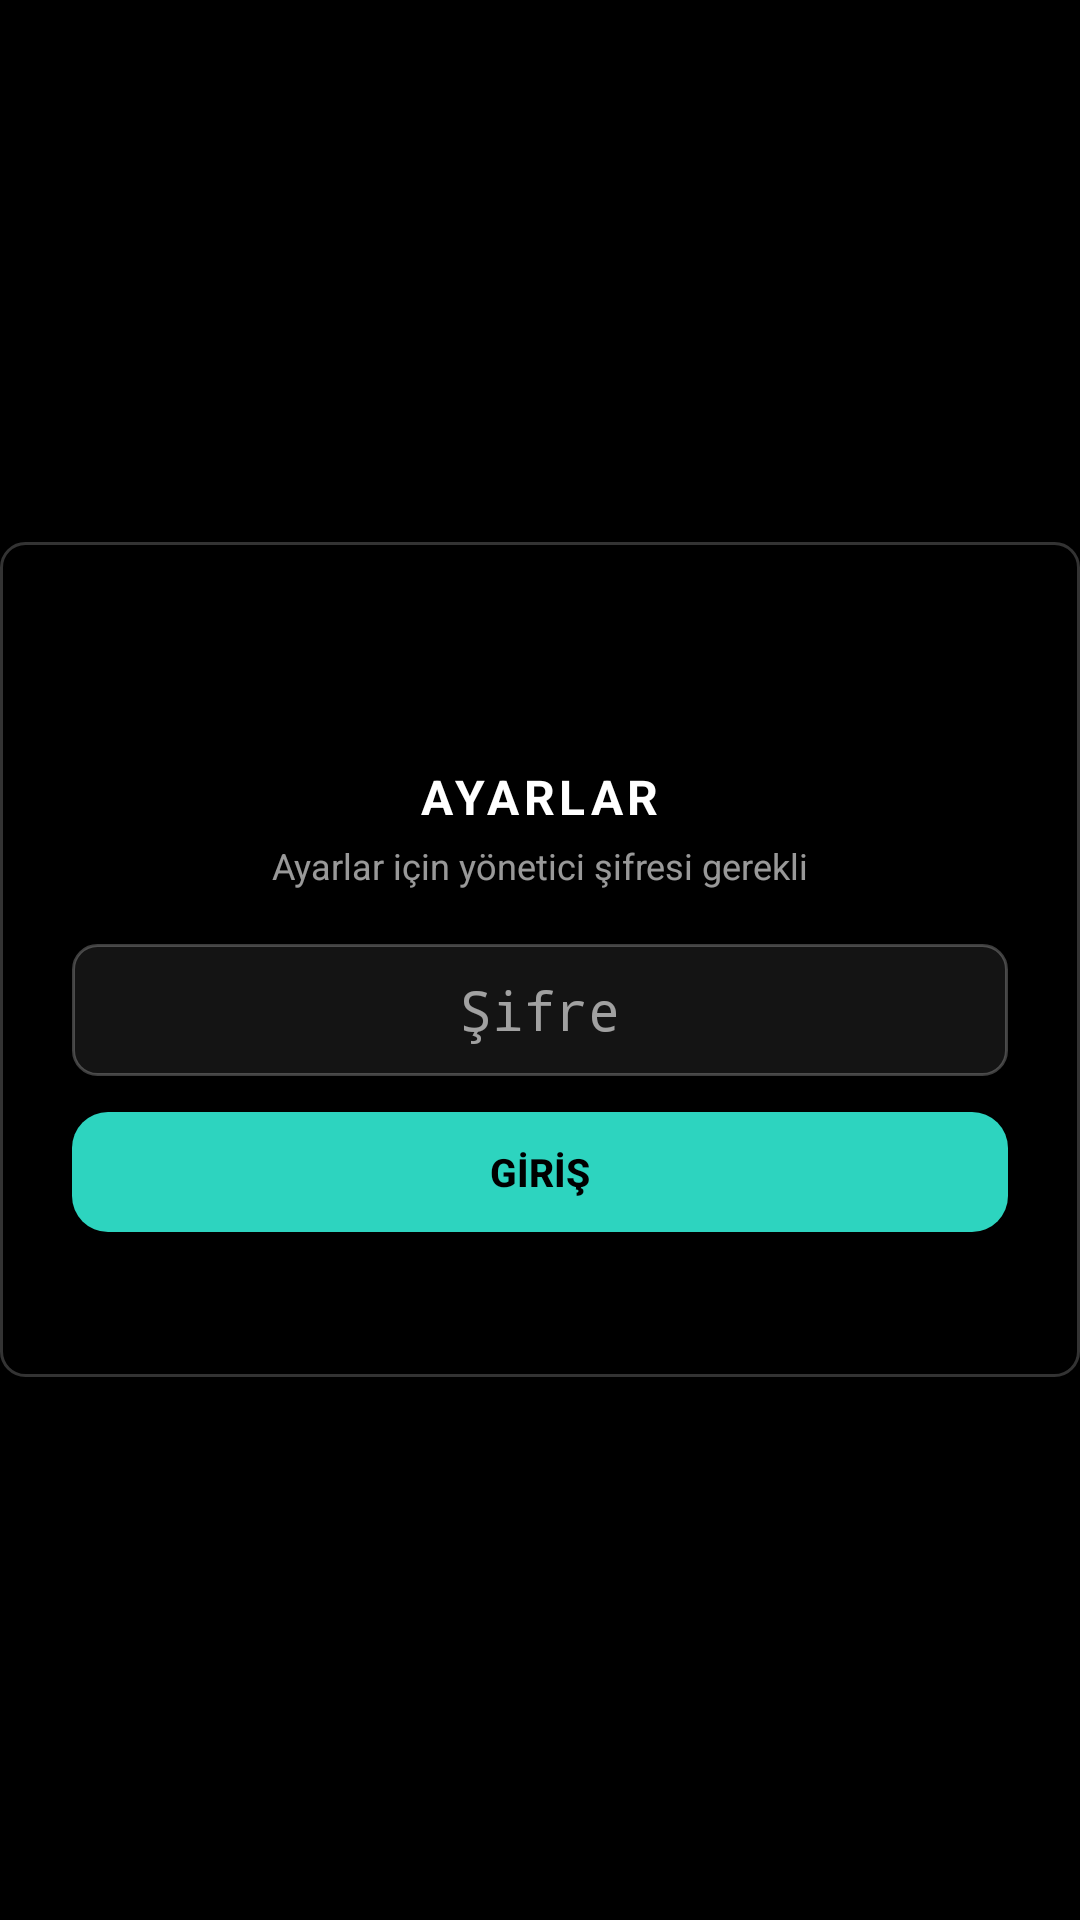

The Android layout XML behind this screen, and the referenced resources:
<!-- AndroidManifest.xml: application theme Theme.K9 -->
<!-- res/layout/page_settings.xml -->
<?xml version="1.0" encoding="utf-8"?>
<FrameLayout xmlns:android="http://schemas.android.com/apk/res/android"
    android:layout_width="match_parent"
    android:layout_height="match_parent">

    
    <FrameLayout
        android:id="@+id/settings_lock"
        android:layout_width="match_parent"
        android:layout_height="match_parent"
        android:background="@color/black"
        android:translationZ="10dp">
        <LinearLayout
            android:layout_width="360dp"
            android:layout_height="wrap_content"
            android:layout_gravity="center"
            android:background="@drawable/card_background_dark"
            android:gravity="center_horizontal"
            android:orientation="vertical"
            android:padding="24dp">
            <ImageView android:layout_width="40dp" android:layout_height="40dp" android:src="@drawable/baseline_settings_24" android:importantForAccessibility="no" />
            <TextView android:layout_width="wrap_content" android:layout_height="wrap_content" android:layout_marginTop="10dp" android:text="AYARLAR" android:textColor="@color/white" android:textSize="16sp" android:textStyle="bold" android:letterSpacing="0.1" />
            <TextView android:layout_width="wrap_content" android:layout_height="wrap_content" android:layout_marginTop="4dp" android:text="@string/settings_locked" android:textColor="@color/text_dim" android:textSize="12sp" />
            <EditText
                android:id="@+id/settings_password"
                style="@style/Input"
                android:layout_width="match_parent"
                android:layout_height="44dp"
                android:layout_marginTop="18dp"
                android:gravity="center"
                android:hint="@string/password"
                android:imeOptions="actionDone"
                android:inputType="textPassword"
                android:textSize="18sp" />
            <Button android:id="@+id/settings_login" style="@style/BtnPrimary" android:layout_width="match_parent" android:layout_marginTop="12dp" android:layout_marginEnd="0dp" android:text="@string/login" />
            <TextView android:id="@+id/settings_login_warning" android:layout_width="wrap_content" android:layout_height="wrap_content" android:layout_marginTop="8dp" android:text="" android:textColor="@color/bad" android:textSize="12sp" />
        </LinearLayout>
    </FrameLayout>

    <ScrollView
        android:id="@+id/settings_content"
        android:layout_width="match_parent"
        android:layout_height="match_parent"
        android:padding="8dp">
        <LinearLayout
            android:layout_width="match_parent"
            android:layout_height="wrap_content"
            android:orientation="horizontal">

            
            <LinearLayout android:layout_width="0dp" android:layout_height="wrap_content" android:layout_marginEnd="8dp" android:layout_weight="1" android:orientation="vertical">
                <LinearLayout android:layout_width="match_parent" android:layout_height="wrap_content" android:background="@drawable/card_background_dark" android:orientation="vertical" android:paddingBottom="8dp">
                    <LinearLayout style="@style/CardHeader"><View style="@style/CardHeaderMark" /><TextView style="@style/CardHeaderText" android:text="BAĞLANTI" /><Button android:id="@+id/set_save" style="@style/BtnPrimary" android:layout_height="42dp" android:layout_marginEnd="0dp" android:text="KAYDET" /></LinearLayout>
                    <LinearLayout style="@style/RowAlt"><TextView style="@style/RowLabel" android:text="K9 IP adresi" /><EditText android:id="@+id/set_ip" style="@style/Input" android:inputType="text" /></LinearLayout>
                    <LinearLayout style="@style/Row"><TextView style="@style/RowLabel" android:text="Kontrol portu" /><EditText android:id="@+id/set_control_port" style="@style/Input" android:inputType="number" /></LinearLayout>
                    <LinearLayout style="@style/RowAlt"><TextView style="@style/RowLabel" android:text="Ayar portu" /><EditText android:id="@+id/set_config_port" style="@style/Input" android:inputType="number" /></LinearLayout>
                    <LinearLayout style="@style/Row"><TextView style="@style/RowLabel" android:text="Video portu" /><EditText android:id="@+id/set_video_port" style="@style/Input" android:inputType="number" /></LinearLayout>
                    <LinearLayout style="@style/RowAlt"><TextView style="@style/RowLabel" android:text="Ses alma portu" /><EditText android:id="@+id/set_audio_rx_port" style="@style/Input" android:inputType="number" /></LinearLayout>
                    <LinearLayout style="@style/Row"><TextView style="@style/RowLabel" android:text="Ses gönderme portu" /><EditText android:id="@+id/set_audio_tx_port" style="@style/Input" android:inputType="number" /></LinearLayout>
                    <LinearLayout style="@style/RowAlt"><TextView style="@style/RowLabel" android:text="Jitter buffer (ms)" /><EditText android:id="@+id/set_jitter" style="@style/Input" android:inputType="number" /></LinearLayout>
                </LinearLayout>

                <LinearLayout android:layout_width="match_parent" android:layout_height="wrap_content" android:layout_marginTop="8dp" android:background="@drawable/card_background_dark" android:orientation="vertical" android:paddingBottom="8dp">
                    <LinearLayout style="@style/CardHeader"><View style="@style/CardHeaderMark" /><TextView style="@style/CardHeaderText" android:text="GÜVENLİK" /><Button android:id="@+id/settings_logout" style="@style/BtnGhost" android:layout_height="42dp" android:layout_marginEnd="0dp" android:text="KİLİTLE" /></LinearLayout>
                    <LinearLayout style="@style/RowAlt"><TextView style="@style/RowLabel" android:text="Yeni yönetici şifresi" /><EditText android:id="@+id/new_password" style="@style/Input" android:inputType="textPassword" /></LinearLayout>
                    <LinearLayout style="@style/Row"><TextView style="@style/RowLabel" android:text="Yeni şifre (tekrar)" /><EditText android:id="@+id/new_password2" style="@style/Input" android:inputType="textPassword" /></LinearLayout>
                    <LinearLayout android:layout_width="match_parent" android:layout_height="wrap_content" android:gravity="end" android:orientation="horizontal" android:paddingHorizontal="10dp" android:paddingTop="6dp">
                        <Button android:id="@+id/password_save" style="@style/BtnGhost" android:layout_marginEnd="0dp" android:text="ŞİFREYİ DEĞİŞTİR" />
                    </LinearLayout>
                </LinearLayout>
            </LinearLayout>

            
            <LinearLayout android:layout_width="0dp" android:layout_height="wrap_content" android:layout_weight="1" android:orientation="vertical">
                <LinearLayout android:layout_width="match_parent" android:layout_height="wrap_content" android:background="@drawable/card_background_dark" android:orientation="vertical" android:paddingBottom="8dp">
                    <LinearLayout style="@style/CardHeader"><View style="@style/CardHeaderMark" /><TextView style="@style/CardHeaderText" android:text="K9 AYARLARI" /><Button android:id="@+id/k9_read" style="@style/BtnGhost" android:layout_height="42dp" android:text="OKU" /><Button android:id="@+id/k9_apply" style="@style/BtnPrimary" android:layout_height="42dp" android:layout_marginEnd="0dp" android:text="UYGULA" /></LinearLayout>
                    <TextView android:id="@+id/k9_status" style="@style/TileSub" android:layout_width="match_parent" android:paddingHorizontal="12dp" android:paddingBottom="4dp" android:text="K9'dan okunmadı" />
                    <LinearLayout style="@style/RowAlt"><TextView style="@style/RowLabel" android:text="Kamera genişlik" /><EditText android:id="@+id/k9_cameraWidth" style="@style/Input" android:inputType="number" /></LinearLayout>
                    <LinearLayout style="@style/Row"><TextView style="@style/RowLabel" android:text="Kamera yükseklik" /><EditText android:id="@+id/k9_cameraHeight" style="@style/Input" android:inputType="number" /></LinearLayout>
                    <LinearLayout style="@style/RowAlt"><TextView style="@style/RowLabel" android:text="Kamera fps" /><EditText android:id="@+id/k9_cameraFps" style="@style/Input" android:inputType="number" /></LinearLayout>
                    <LinearLayout style="@style/Row"><TextView style="@style/RowLabel" android:text="Yayın genişlik" /><EditText android:id="@+id/k9_outputWidth" style="@style/Input" android:inputType="number" /></LinearLayout>
                    <LinearLayout style="@style/RowAlt"><TextView style="@style/RowLabel" android:text="Yayın yükseklik" /><EditText android:id="@+id/k9_outputHeight" style="@style/Input" android:inputType="number" /></LinearLayout>
                    <LinearLayout style="@style/Row"><TextView style="@style/RowLabel" android:text="Yayın fps" /><EditText android:id="@+id/k9_outputFps" style="@style/Input" android:inputType="number" /></LinearLayout>
                    <LinearLayout style="@style/RowAlt"><TextView style="@style/RowLabel" android:text="Link zaman aşımı (s)" /><EditText android:id="@+id/k9_linkTimeoutSec" style="@style/Input" android:inputType="numberDecimal" /></LinearLayout>
                    <LinearLayout android:layout_width="match_parent" android:layout_height="wrap_content" android:gravity="end" android:orientation="horizontal" android:paddingHorizontal="10dp" android:paddingTop="6dp">
                        <Button android:id="@+id/k9_reset" style="@style/BtnGhost" android:layout_marginEnd="0dp" android:text="FABRİKA DEĞERLERİ" />
                    </LinearLayout>
                </LinearLayout>

                <LinearLayout android:layout_width="match_parent" android:layout_height="wrap_content" android:layout_marginTop="8dp" android:background="@drawable/card_background_dark" android:orientation="vertical" android:paddingBottom="8dp">
                    <LinearLayout style="@style/CardHeader"><View style="@style/CardHeaderMark" /><TextView style="@style/CardHeaderText" android:text="KİOSK" /></LinearLayout>
                    <TextView android:id="@+id/kiosk_state" style="@style/TileSub" android:layout_width="match_parent" android:paddingHorizontal="12dp" android:paddingBottom="4dp" android:text="-" />
                    <LinearLayout style="@style/RowAlt"><TextView style="@style/RowLabel" android:text="@string/pin_hint" /><EditText android:id="@+id/kiosk_pin" style="@style/Input" android:inputType="numberPassword" /></LinearLayout>
                    <LinearLayout android:layout_width="match_parent" android:layout_height="wrap_content" android:gravity="end" android:orientation="horizontal" android:paddingHorizontal="10dp" android:paddingTop="6dp">
                        <Button android:id="@+id/kiosk_enter" style="@style/BtnGhost" android:text="KİOSK'U AÇ" />
                        <Button android:id="@+id/kiosk_exit" style="@style/BtnGhost" android:layout_marginEnd="0dp" android:text="KİOSK'TAN ÇIK" />
                    </LinearLayout>
                </LinearLayout>
            </LinearLayout>
        </LinearLayout>
    </ScrollView>
</FrameLayout>
<!-- resources referenced by this layout -->
<resources>
  <color name="bad">#F44336</color>
  <color name="black">#FF000000</color>
  <color name="text_dim">#99FFFFFF</color>
  <color name="white">#FFFFFFFF</color>
  <!-- drawable card_background_dark (drawable) -->
  <?xml version="1.0" encoding="utf-8"?>
  <shape xmlns:android="http://schemas.android.com/apk/res/android"
      android:shape="rectangle">
      
      <solid android:color="#000000" />
      
      <stroke
          android:width="1dp"
          android:color="#333333" />
      
      <corners android:radius="8dp" />
      
  </shape>
  <string name="login">GİRİŞ</string>
  <string name="password">Şifre</string>
  <string name="pin_hint">Çıkış PIN</string>
  <string name="settings_locked">Ayarlar için yönetici şifresi gerekli</string>
  <style name="BtnGhost" parent="BtnPrimary">
          <item name="android:background">@drawable/bg_btn_ghost</item>
          <item name="android:textColor">@color/white</item>
      </style>
  <style name="CardHeaderMark">
          <item name="android:layout_width">3dp</item>
          <item name="android:layout_height">14dp</item>
          <item name="android:layout_marginEnd">8dp</item>
          <item name="android:background">@color/accent_cyan</item>
      </style>
  <style name="CardHeaderText">
          <item name="android:layout_width">0dp</item>
          <item name="android:layout_height">wrap_content</item>
          <item name="android:layout_weight">1</item>
          <item name="android:textColor">@color/white</item>
          <item name="android:textSize">13sp</item>
          <item name="android:textStyle">bold</item>
          <item name="android:letterSpacing">0.05</item>
      </style>
  <style name="Row">
          <item name="android:layout_width">match_parent</item>
          <item name="android:layout_height">44dp</item>
          <item name="android:gravity">center_vertical</item>
          <item name="android:orientation">horizontal</item>
          <item name="android:paddingHorizontal">10dp</item>
      </style>
  <style name="RowAlt" parent="Row">
          <item name="android:background">@drawable/row_background_alt</item>
      </style>
  <style name="RowLabel">
          <item name="android:layout_width">0dp</item>
          <item name="android:layout_height">wrap_content</item>
          <item name="android:layout_weight">1</item>
          <item name="android:textColor">#E6E6E6</item>
          <item name="android:textSize">13sp</item>
      </style>
  <style name="TileSub">
          <item name="android:layout_width">wrap_content</item>
          <item name="android:layout_height">wrap_content</item>
          <item name="android:layout_marginTop">2dp</item>
          <item name="android:textColor">@color/nav_label_idle</item>
          <item name="android:textSize">11sp</item>
          <item name="android:fontFamily">monospace</item>
      </style>
  <!-- drawable bg_btn_primary (drawable) -->
  <?xml version="1.0" encoding="utf-8"?>
  <ripple xmlns:android="http://schemas.android.com/apk/res/android"
      android:color="#4D0B3D33">
      <item>
          <shape android:shape="rectangle">
              <solid android:color="#2DD4BF" />
              <corners android:radius="12dp" />
          </shape>
      </item>
  </ripple>
  <color name="accent_cyan">#00BCD4</color>
  <!-- drawable bg_input (drawable) -->
  <?xml version="1.0" encoding="utf-8"?>
  <shape xmlns:android="http://schemas.android.com/apk/res/android" android:shape="rectangle">
      <solid android:color="#14FFFFFF" />
      <corners android:radius="8dp" />
      <stroke android:width="1dp" android:color="#3DFFFFFF" />
  </shape>
  <!-- drawable row_background_alt (drawable) -->
  <?xml version="1.0" encoding="utf-8"?>
  <shape xmlns:android="http://schemas.android.com/apk/res/android"
      android:shape="rectangle">
      
      <solid android:color="#191919" />
      
      <corners android:radius="4dp" />
      
  </shape>
  <color name="nav_label_idle">#B0B0B0</color>
</resources>
